Run: headless pygame with SDL's dummy video driver; simulated clock (each Clock.tick advances the game by its frame time, no real sleeping); random seed 0; keys injected as events and as key.get_pressed() state; no mouse input.
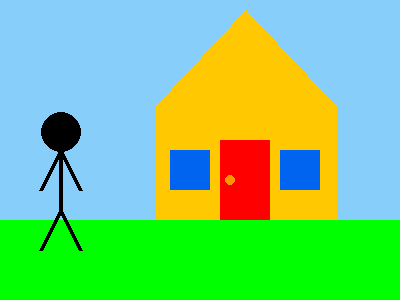
Frame 1 of 4 · flips 1–60 · no input
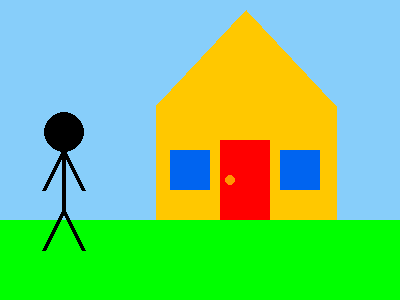
Frame 2 of 4 · flips 61–180 · tapped SPACE, RETURN · held RIGHT (→), D
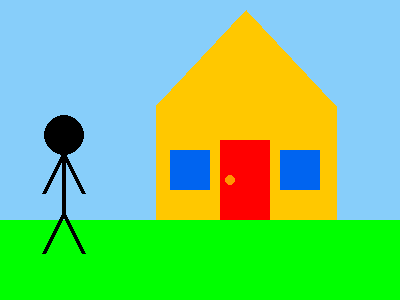
Frame 3 of 4 · flips 181–300 · held DOWN (↓), S
Frame 4 of 4 · flips 301–420 · held LEFT (←), A, UP (↑), W · screen same as frame 1, image omitted

The pygame program that drew these frames:

import pygame, sys
from pygame.locals import *

pygame.init()
screen = pygame.display.set_mode((400, 300))
pygame.key.set_repeat(1, 10)

class Player:

    def __init__(self, x,y, color):
        self.x = x
        self.y = y
        self.color = color


    def stickboi(self, x, y):
        pygame.draw.line(screen, self.color, (x, y), (x,(y+60)), 4)
        pygame.draw.line(screen, self.color, (x, (y+60)), ((x+20),(y+100)), 4)
        pygame.draw.line(screen, self.color, (x, (y+60)), ((x-20),(y+100)), 4)
        pygame.draw.line(screen, self.color, (x, y), ((x+20),(y+40)), 4)
        pygame.draw.line(screen, self.color, (x, y), ((x-20),(y+40)), 4)
        pygame.draw.circle(screen, self.color, ((x+1),(y-18)), 20)


#people
#stickboi(120, 150, (255,255,255))
px = 60
py = 150
player = Player(px, py, (0,0,0))
while True:

    # sky
    screen.fill((135, 206, 250))

    # house
    pygame.draw.polygon(screen, (255, 200, 0), ((246, 10), (336, 106), (336, 250), (156, 250), (156, 106)))

    # door
    pygame.draw.rect(screen, (255, 0, 0), (220, 140, 50, 200))
    pygame.draw.circle(screen, (255, 150, 0), ((230, 180)), 5)

    # windows
    pygame.draw.rect(screen, (0, 100, 240), (170, 150, 40, 40))
    pygame.draw.rect(screen, (0, 100, 240), (280, 150, 40, 40))

    # ground
    pygame.draw.rect(screen, (0, 255, 0), (0, 220, 400, 200))

    player.stickboi(px, py)
    for event in pygame.event.get():
        if event.type == QUIT:
            pygame.quit()
            sys.exit()

        if event.type == KEYDOWN:
            if event.key == K_ESCAPE:
                pygame.quit()
                sys.exit()
            if event.key == K_RIGHT:
                px+=3
                player.stickboi(px, py)
            if event.key == K_LEFT:
                px-=3
                player.stickboi(px, py)
            if event.key == K_UP:
                py-=3
                player.stickboi(px, py)
            if event.key == K_DOWN:
                py+=3
                player.stickboi(px, py)


    pygame.display.update()
